Run: headless pygame with SDL's dummy video driver; simulated clock (each Clock.tick advances the game by its frame time, no real sleeping); random seed 0; keys injected as events and as key.get_pressed() state; no mouse input.
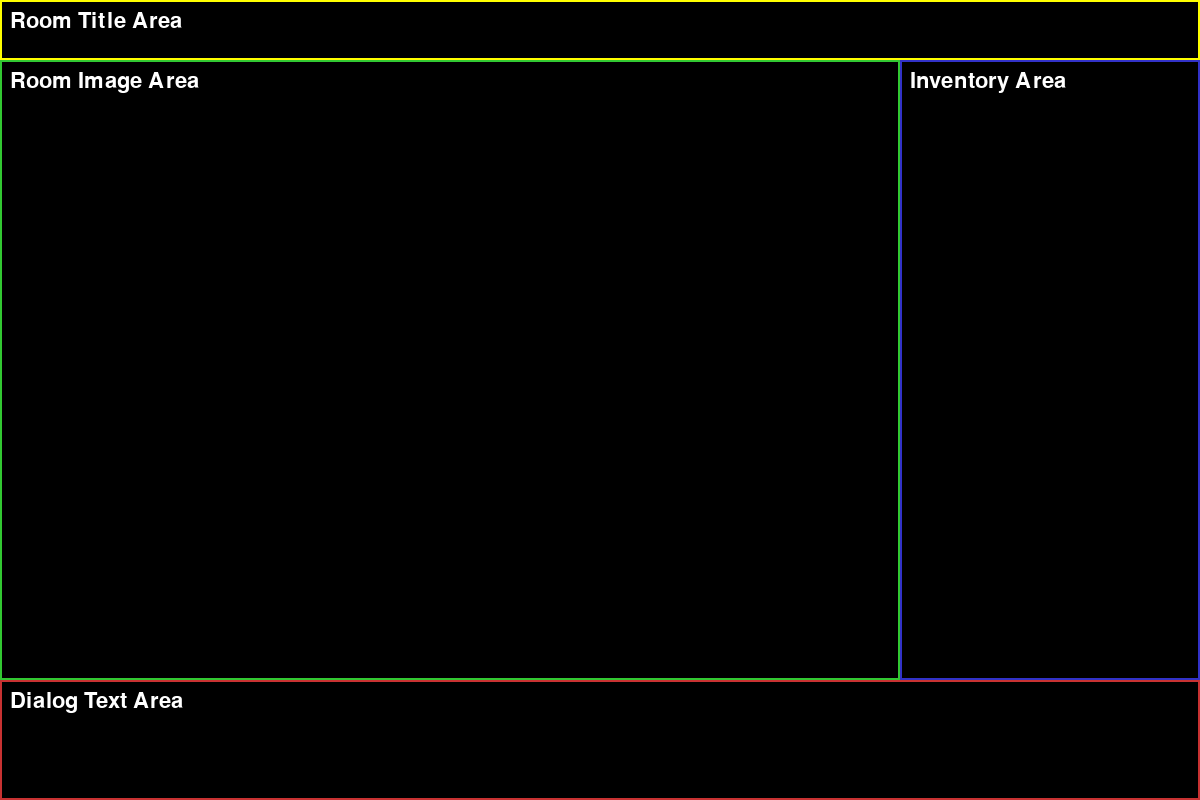
Frame 1 of 4 · flips 1–60 · no input
Frame 2 of 4 · flips 61–180 · tapped SPACE, RETURN · held RIGHT (→), D · screen unchanged from frame 1, image omitted
Frame 3 of 4 · flips 181–300 · held DOWN (↓), S · screen unchanged from frame 2, image omitted
Frame 4 of 4 · flips 301–420 · held LEFT (←), A, UP (↑), W · screen unchanged from frame 3, image omitted

The pygame program that drew these frames:

import pygame
import sys

# Initialize Pygame
pygame.init()

# Screen setup
WIDTH, HEIGHT = 1200, 800
screen = pygame.display.set_mode((WIDTH, HEIGHT))
pygame.display.set_caption("Haunted House Layout Preview")

# Colors
BLACK = (0, 0, 0)
WHITE = (255, 255, 255)
GRAY = (50, 50, 50)
DARK_GRAY = (30, 30, 30)
YELLOW = (255, 255, 0)
RED = (200, 50, 50)
GREEN = (50, 200, 50)
BLUE = (50, 50, 200)

# Fonts
font = pygame.font.Font(None, 32)

# Layout Dimensions
TITLE_HEIGHT = 60
DIALOG_HEIGHT = 120
INVENTORY_WIDTH = 300

# Rectangles
title_bar = pygame.Rect(0, 0, WIDTH, TITLE_HEIGHT)
room_area = pygame.Rect(0, TITLE_HEIGHT, WIDTH - INVENTORY_WIDTH, HEIGHT - TITLE_HEIGHT - DIALOG_HEIGHT)
inventory_area = pygame.Rect(WIDTH - INVENTORY_WIDTH, TITLE_HEIGHT, INVENTORY_WIDTH, HEIGHT - TITLE_HEIGHT - DIALOG_HEIGHT)
dialog_area = pygame.Rect(0, HEIGHT - DIALOG_HEIGHT, WIDTH, DIALOG_HEIGHT)

def draw_label(rect, label, color):
    pygame.draw.rect(screen, color, rect, 2)
    text = font.render(label, True, WHITE)
    screen.blit(text, (rect.x + 10, rect.y + 10))

# Main loop
running = True
while running:
    for event in pygame.event.get():
        if event.type == pygame.QUIT:
            running = False

    screen.fill(BLACK)

    draw_label(title_bar, "Room Title Area", YELLOW)
    draw_label(room_area, "Room Image Area", GREEN)
    draw_label(inventory_area, "Inventory Area", BLUE)
    draw_label(dialog_area, "Dialog Text Area", RED)

    pygame.display.flip()

# Cleanup
pygame.quit()
sys.exit()
